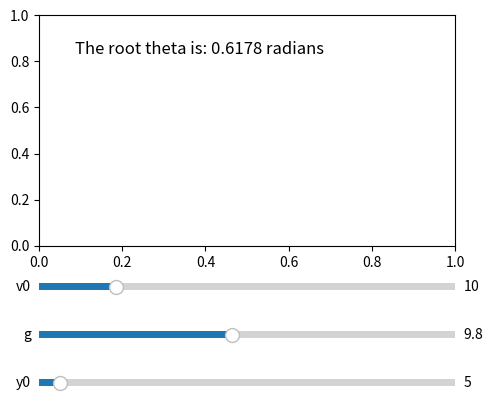

Write the Python code that produced this figure.
#Projectile motion
import numpy as np
from scipy.optimize import root_scalar
import matplotlib.pyplot as plt
from matplotlib.widgets import Slider, TextBox

# Define the function y(theta)
def y(theta, v0, g, y0):
    if y0 == 0:
        term1 = (v0**2 / g) * np.cos(2 * theta)
        term2 = (v0 * np.sin(theta) * np.sqrt(v0**2 * np.sin(theta)**2)) / g
        term3 = (v0**3 * np.cos(theta) * np.sin(2 * theta)) / (2 * g * np.sqrt(v0**2 * np.sin(theta)**2))
    else:
        term1 = (v0**2 / g) * np.cos(2 * theta)
        term2 = (v0 / g) * np.sin(theta) * np.sqrt(v0**2 * np.sin(theta)**2 + 2 * g * y0)
        term3 = (v0**3 * np.cos(theta) * np.sin(2 * theta)) / (2 * g * np.sqrt(v0**2 * (np.sin(theta))**2 + 2 * g * y0))
    return term1 - term2 + term3

# Function to find the root and update the label
def update_root(val):
    v0 = slider_v0.val
    g = slider_g.val
    y0 = slider_y0.val
    theta_min = 0
    theta_max = np.pi / 2
    sol = root_scalar(y, args=(v0, g, y0), bracket=[theta_min, theta_max])
    if sol.converged:
        root_label.set_text(f"The root theta is: {sol.root:.4f} radians")
    else:
        root_label.set_text("Root finding did not converge")
    plt.draw()

# Create the figure and the line that we will manipulate
fig, ax = plt.subplots()
plt.subplots_adjust(left=0.25, bottom=0.4)

# Create the labels
root_label = plt.text(0.5, 0.8, '', transform=plt.gcf().transFigure, horizontalalignment='center', fontsize=12)

# Define sliders
axcolor = 'lightgoldenrodyellow'
ax_v0 = plt.axes([0.25, 0.3, 0.65, 0.03], facecolor=axcolor)
ax_g = plt.axes([0.25, 0.2, 0.65, 0.03], facecolor=axcolor)
ax_y0 = plt.axes([0.25, 0.1, 0.65, 0.03], facecolor=axcolor)

slider_v0 = Slider(ax_v0, 'v0', 1, 50, valinit=10, valstep=0.1)
slider_g = Slider(ax_g, 'g', 1, 20, valinit=9.81, valstep=0.1)
slider_y0 = Slider(ax_y0, 'y0', 0.001, 100, valinit=5, valstep=0.1)

# Update the root when sliders are changed
slider_v0.on_changed(update_root)
slider_g.on_changed(update_root)
slider_y0.on_changed(update_root)

# Initial calculation
update_root(None)

plt.show()
